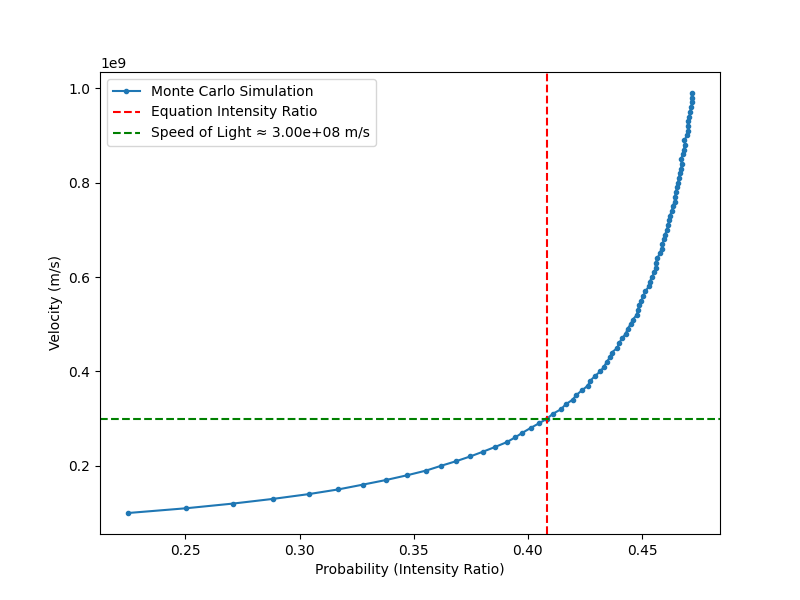

The file beside this chart, header and first rows:
Probability, Velocity (m/s)
0.2249, 100000000
0.2502, 110000000
0.2709, 120000000
0.2885, 130000000
0.304, 140000000
0.317, 150000000
0.3276, 160000000
0.338, 170000000
0.3471, 180000000
0.3555, 190000000
0.362, 200000000
0.3687, 210000000
0.3749, 220000000
0.3804, 230000000
0.3857, 240000000
0.3907, 250000000
0.3944, 260000000
0.3976, 270000000
0.4012, 280000000
0.4049, 290000000
0.4085, 300000000
0.4109, 310000000
0.4146, 320000000
0.4165, 330000000
0.4196, 340000000
0.4212, 350000000
0.4237, 360000000
0.4263, 370000000
0.4273, 380000000
0.4294, 390000000
0.4317, 400000000
0.4334, 410000000
0.4345, 420000000
0.436, 430000000
0.4368, 440000000
0.4392, 450000000
0.44, 460000000
0.4413, 470000000
0.4429, 480000000
0.4437, 490000000
0.445, 500000000
0.446, 510000000
0.4478, 520000000
0.4481, 530000000
0.4488, 540000000
0.4497, 550000000
0.4506, 560000000
0.4515, 570000000
0.453, 580000000
0.4534, 590000000
0.4544, 600000000
0.4554, 610000000
0.456, 620000000
0.456, 630000000
0.4568, 640000000
0.4578, 650000000
0.4586, 660000000
0.459, 670000000
0.4597, 680000000
0.4601, 690000000
... 30 more rows
